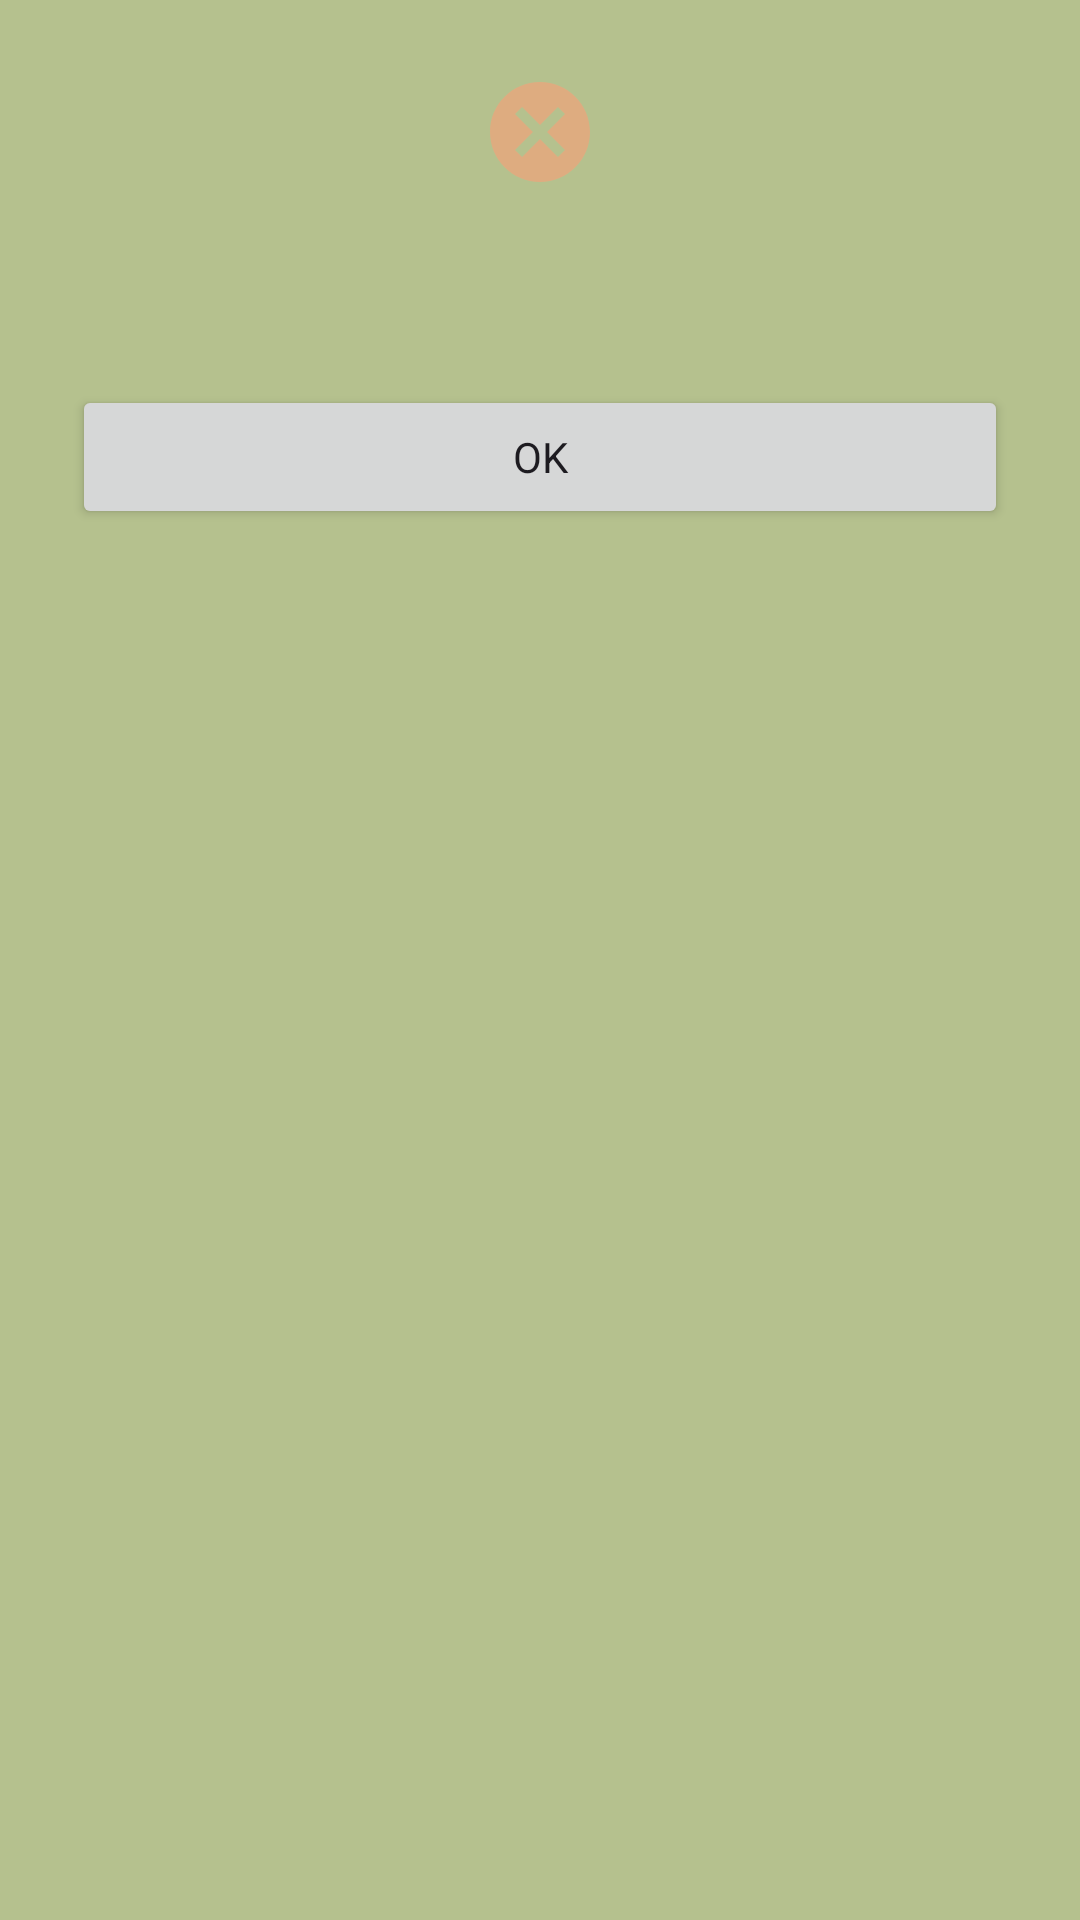

Write the Android layout XML for this screen, with the resource values it uses.
<!-- AndroidManifest.xml: application theme Theme.StoryApp -->
<!-- res/layout/dialog_register_failed.xml -->
<LinearLayout xmlns:android="http://schemas.android.com/apk/res/android"
    android:layout_width="match_parent"
    android:layout_height="wrap_content"
    android:orientation="vertical"
    android:background="@color/primary_sage"
    android:padding="24dp">

    <ImageView
        android:layout_width="wrap_content"
        android:layout_height="wrap_content"
        android:layout_gravity="center"
        android:src="@drawable/baseline_cancel_24"
        android:contentDescription="@string/success" />

    <TextView
        android:id="@+id/tv_error"
        android:layout_width="wrap_content"
        android:layout_height="wrap_content"
        android:layout_marginTop="16dp"
        android:text=""
        android:textAlignment="center"
        android:textSize="18sp"
        android:textColor="@color/white" />

    <Button
        android:id="@+id/btn_ok"
        android:layout_width="match_parent"
        android:layout_height="wrap_content"
        android:layout_marginTop="24dp"
        android:text="@string/ok" />
</LinearLayout>
<!-- resources referenced by this layout -->
<resources>
  <color name="primary_sage">#B5C18E</color>
  <color name="white">#FFFFFFFF</color>
  <!-- drawable baseline_cancel_24 (drawable) -->
  <vector xmlns:android="http://schemas.android.com/apk/res/android"
      android:height="40dp" android:tint="@color/main_brown" android:viewportHeight="24" android:viewportWidth="24" android:width="40dp">
        
      <path android:fillColor="@android:color/white" android:pathData="M12,2C6.47,2 2,6.47 2,12s4.47,10 10,10 10,-4.47 10,-10S17.53,2 12,2zM17,15.59L15.59,17 12,13.41 8.41,17 7,15.59 10.59,12 7,8.41 8.41,7 12,10.59 15.59,7 17,8.41 13.41,12 17,15.59z"/>
      
  </vector>
  <string name="ok">OK</string>
  <string name="success">success</string>
  <style name="Theme.StoryApp" parent="Base.Theme.StoryApp" />
  <color name="main_brown">#DEAC80</color>
  <style name="Base.Theme.StoryApp" parent="Theme.Material3.DayNight.NoActionBar">
          <item name="colorPrimary">@color/main_brown</item>
          <item name="fontFamily">@font/comfortaa</item>
          <item name="android:navigationBarColor">@android:color/transparent</item>
      </style>
</resources>
